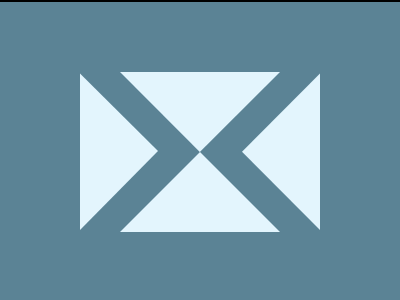

Give the HTML and CSS whose rendering is this image.

<!DOCTYPE html>
<html lang="en">
  <head>
    <meta charset="UTF-8" />
    <meta name="viewport" content="width=device-width, initial-scale=1.0" />
    <title>168. Carpet</title>
    <style>
      section {
        width: 400px;
        height: 300px;
        overflow: hidden;
        position: relative !important;
        border: 2px solid black;
        box-sizing: content-box !important;
      }
      html {
        min-height: 100vh;
        display: grid;
        place-content: center;
        background: gainsboro !important;
      }

      * {
        margin: 0;
        background: #5b8395;
      }
      p,
      p ~ * {
        position: absolute;
        background: #e3f5fd;
        top: 70px;
      }
      p,
      h6 {
        width: 160px;
        height: 80px;
        left: 120px;
      }
      h6 {
        clip-path: polygon(0 0, 100%0, 49.9%100%);
      }
      p {
        clip-path: polygon(50%0, 100%100%, 0 100%);
        top: 150px;
      }
      h5,
      h4 {
        left: 242px;
        width: 78px;
        height: 158px;
        clip-path: polygon(0 50.5%, 100%1%, 100%100%);
      }
      h4 {
        left: 80px;
        clip-path: polygon(0 1%, 100%50%, 0 100%);
      }
    </style>
  </head>
  <body>
    <section>
      <p></p>
      <h6></h6>
      <h5></h5>
      <h4></h4>
    </section>
  </body>
</html>
